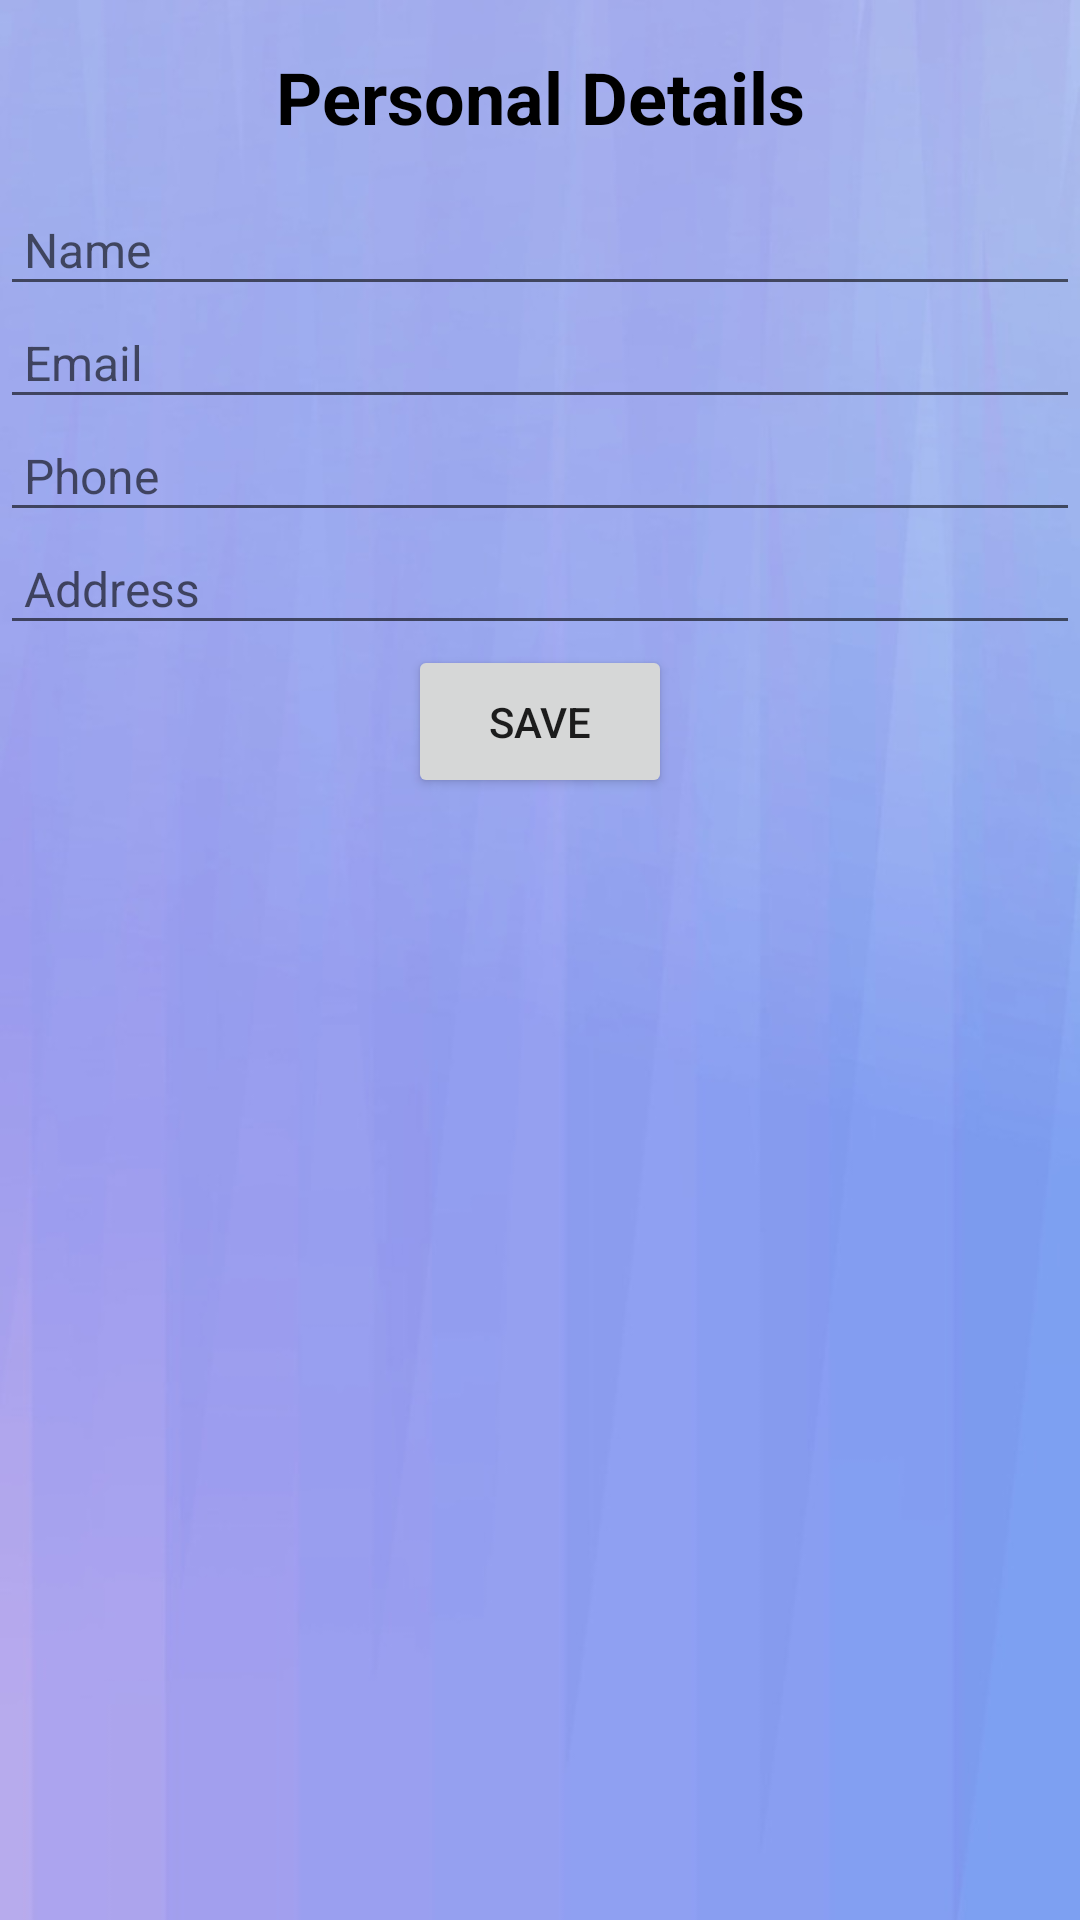

The Android layout XML behind this screen, and the referenced resources:
<!-- AndroidManifest.xml: application theme Theme.ResumeBuilding -->
<!-- res/layout/activity_personal_details.xml -->
<LinearLayout
    xmlns:android="http://schemas.android.com/apk/res/android"
    android:layout_width="match_parent"
    android:layout_height="match_parent"
    android:orientation="vertical"
    android:background="@drawable/resume10">

    <TextView
        android:layout_width="match_parent"
        android:layout_height="wrap_content"
        android:text="Personal Details"
        android:textSize="24sp"
        android:gravity="center"
        android:padding="16dp"
        android:textColor="#000000"
        android:textStyle="bold" />

    <EditText
        android:id="@+id/pname"
        android:layout_width="match_parent"
        android:layout_height="wrap_content"
        android:hint="Name"
        android:padding="8dp"
        android:textColor="#000000"
        android:textSize="16sp" />

    <EditText
        android:id="@+id/pemailpe"
        android:layout_width="match_parent"
        android:layout_height="wrap_content"
        android:hint="Email"
        android:inputType="textEmailAddress"
        android:padding="8dp"
        android:textColor="#000000"
        android:textSize="16sp" />

    <EditText
        android:id="@+id/pphone"
        android:layout_width="match_parent"
        android:layout_height="wrap_content"
        android:hint="Phone"
        android:inputType="phone"
        android:padding="8dp"
        android:textColor="#000000"
        android:textSize="16sp" />

    <EditText
        android:id="@+id/paddress"
        android:layout_width="match_parent"
        android:layout_height="wrap_content"
        android:hint="Address"
        android:padding="8dp"
        android:textColor="#000000"
        android:textSize="16sp" />

    <Button
        android:id="@+id/perBtn"
        android:layout_width="wrap_content"
        android:layout_height="wrap_content"
        android:text="Save"
        android:onClick="saveDetails"
        android:layout_gravity="center"
        android:padding="16dp"/>

</LinearLayout>
<!-- resources referenced by this layout -->
<resources>
  <!-- drawable resume10: jpg bitmap (drawable, 31549 bytes) -->
  <style name="Theme.ResumeBuilding" parent="Theme.MaterialComponents.DayNight.DarkActionBar">
          
          <item name="colorPrimary">@color/purple_500</item>
          <item name="colorPrimaryVariant">@color/purple_700</item>
          <item name="colorOnPrimary">@color/white</item>
          
          <item name="colorSecondary">@color/teal_200</item>
          <item name="colorSecondaryVariant">@color/teal_700</item>
          <item name="colorOnSecondary">@color/black</item>
          
          <item name="android:statusBarColor">?attr/colorPrimaryVariant</item>
          
      </style>
  <color name="purple_500">#FF6200EE</color>
  <color name="purple_700">#FF3700B3</color>
  <color name="white">#FFFFFFFF</color>
  <color name="teal_200">#FF03DAC5</color>
  <color name="teal_700">#FF018786</color>
  <color name="black">#F000000F</color>
</resources>
